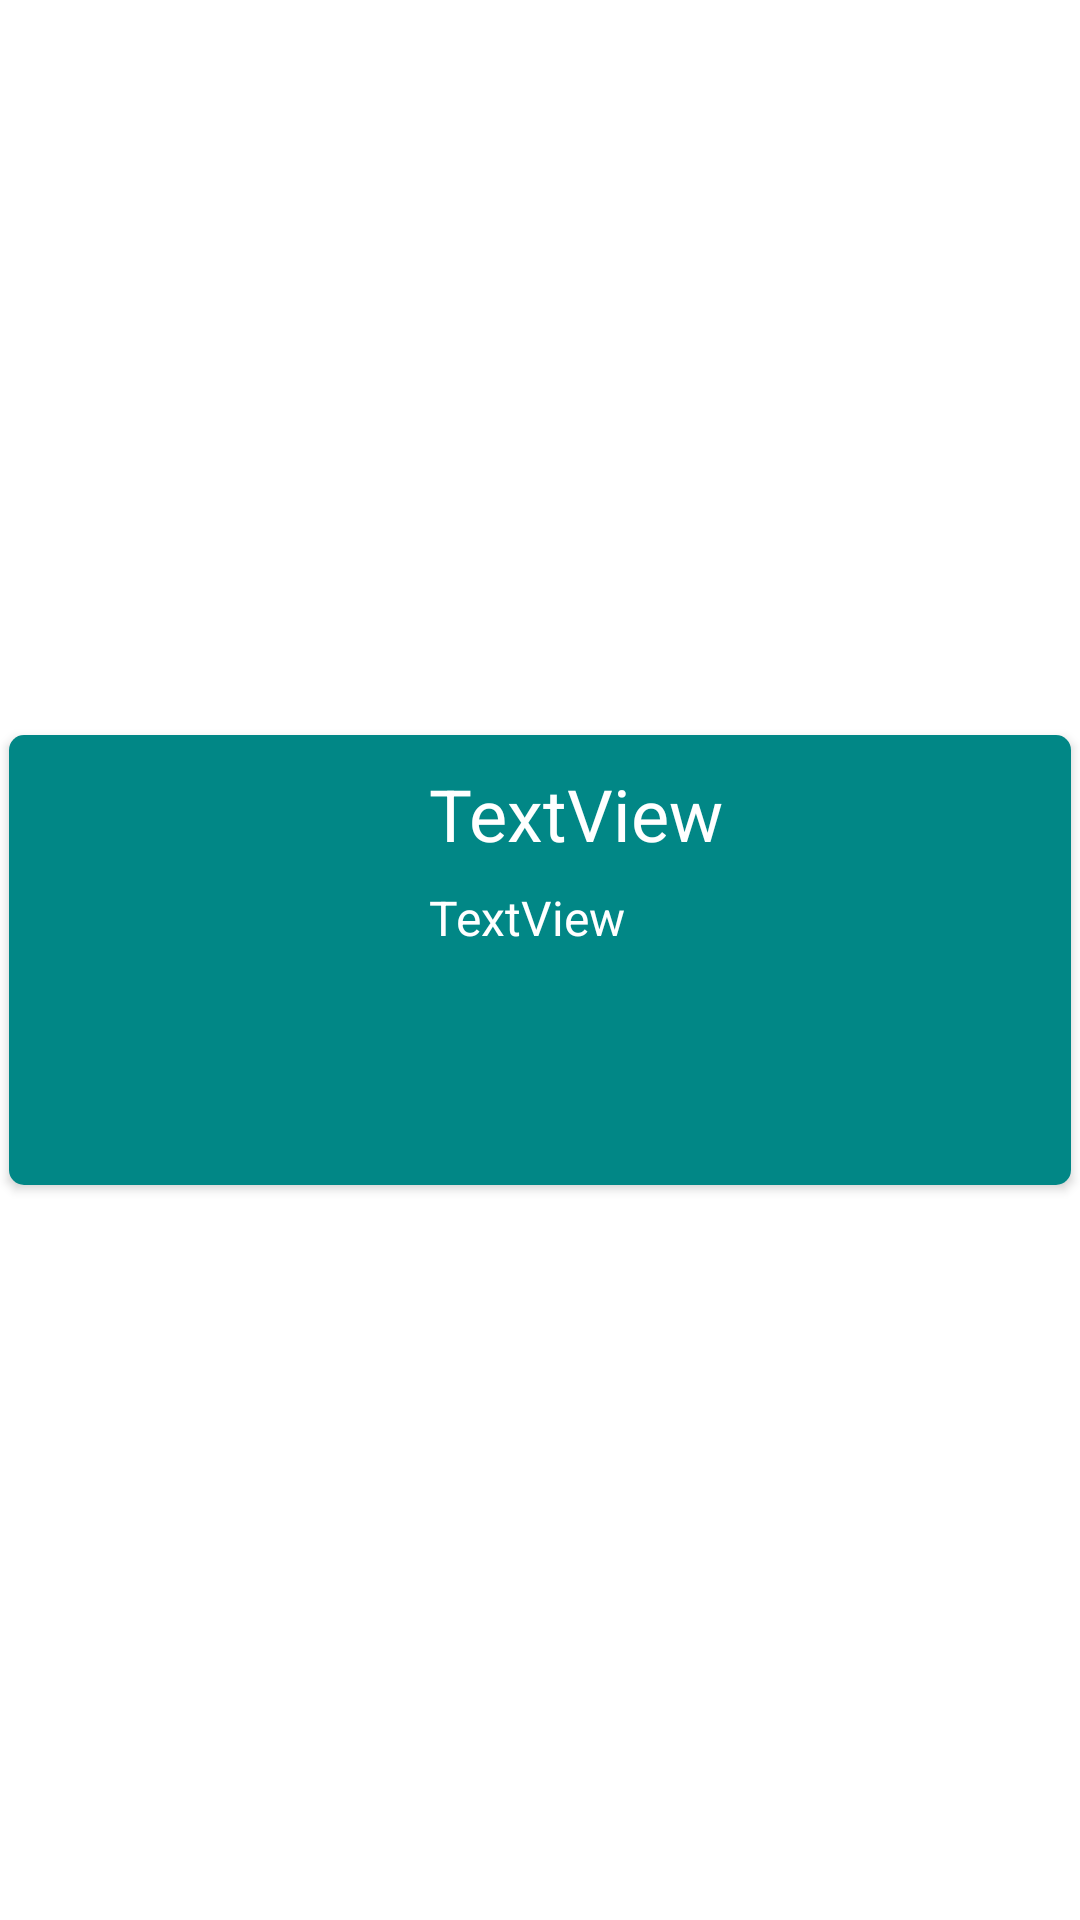

Produce the Android XML layout that renders to this screen, including the resource entries it uses.
<!-- AndroidManifest.xml: application theme Theme.PhotoMemory -->
<!-- res/layout/image_card.xml -->
<?xml version="1.0" encoding="utf-8"?>
<androidx.constraintlayout.widget.ConstraintLayout xmlns:android="http://schemas.android.com/apk/res/android"
        xmlns:app="http://schemas.android.com/apk/res-auto"
        xmlns:tools="http://schemas.android.com/tools"
        android:layout_width="match_parent"
        android:layout_height="wrap_content">

    <androidx.cardview.widget.CardView
            android:layout_width="match_parent"
            android:layout_height="150dp"
            app:layout_constraintTop_toTopOf="parent"
            app:layout_constraintStart_toStartOf="parent"
            app:layout_constraintBottom_toBottomOf="parent"
            app:layout_constraintEnd_toEndOf="parent"
            app:cardCornerRadius="5dp"
            android:layout_margin="3dp">

        <androidx.constraintlayout.widget.ConstraintLayout
                android:layout_width="match_parent"
                android:layout_height="match_parent"
                android:background="@color/teal_700">

            <ImageView
                    android:layout_width="100dp"
                    android:layout_height="125dp"
                    tools:srcCompat="@tools:sample/avatars"
                    android:id="@+id/imageView"
                    app:layout_constraintTop_toTopOf="parent"
                    app:layout_constraintBottom_toBottomOf="parent"
                    app:layout_constraintStart_toStartOf="parent"
                    android:layout_marginStart="20dp"
                    android:scaleType="fitXY" />

            <TextView
                    android:text="TextView"
                    android:layout_width="240dp"
                    android:layout_height="30dp"
                    android:id="@+id/textViewTitle"
                    app:layout_constraintTop_toTopOf="parent"
                    android:layout_marginTop="10dp"
                    android:layout_marginStart="20dp"
                    app:layout_constraintStart_toEndOf="@+id/imageView"
                    android:textSize="24sp"
                    android:textColor="@color/white" />

            <TextView
                    android:text="TextView"
                    android:layout_width="240dp"
                    android:layout_height="80dp"
                    android:id="@+id/textViewDescription"
                    android:layout_marginTop="10dp"
                    app:layout_constraintTop_toBottomOf="@+id/textViewTitle"
                    android:layout_marginStart="20dp"
                    app:layout_constraintStart_toEndOf="@+id/imageView"
                    android:textSize="16sp"
                    android:textColor="@color/white" />
        </androidx.constraintlayout.widget.ConstraintLayout>
    </androidx.cardview.widget.CardView>
</androidx.constraintlayout.widget.ConstraintLayout>
<!-- resources referenced by this layout -->
<resources>
  <style name="Theme.PhotoMemory" parent="Theme.MaterialComponents.DayNight.DarkActionBar">
          
          <item name="colorPrimary">@color/purple_500</item>
          <item name="colorPrimaryVariant">@color/purple_700</item>
          <item name="colorOnPrimary">@color/white</item>
          
          <item name="colorSecondary">@color/teal_200</item>
          <item name="colorSecondaryVariant">@color/teal_700</item>
          <item name="colorOnSecondary">@color/black</item>
          
          <item name="android:statusBarColor" tools:targetApi="l">?attr/colorPrimaryVariant</item>
          
      </style>
  <!-- not gathered from this repository: default colours our renderer supplied (Android Studio template values) -->
  <color name="purple_500">#FF6200EE</color>
  <color name="purple_700">#FF3700B3</color>
  <color name="teal_200">#FF03DAC5</color>
  <color name="teal_700">#FF018786</color>
  <color name="black">#FF000000</color>
  <color name="white">#FFFFFFFF</color>
</resources>
